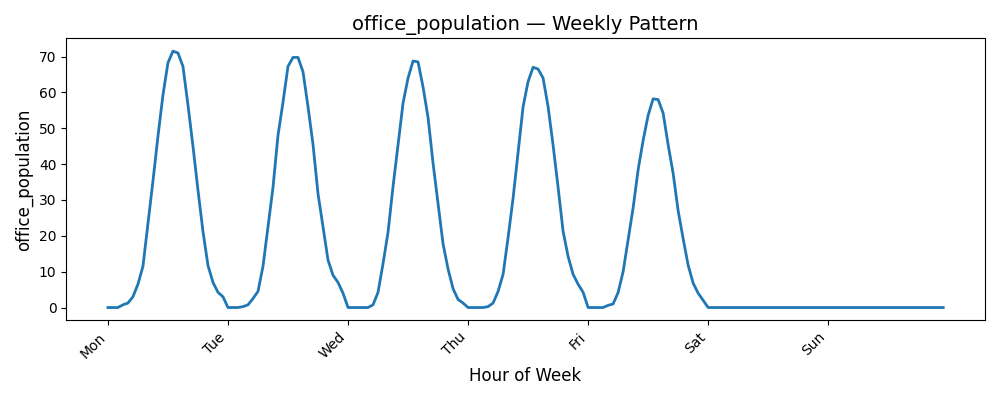

Source data for this figure (header and first rows):
Date, office_population
0, 0.0
1, 0.0
2, 0.0
3, 0.75
4, 1.25
5, 3.0
6, 6.5
7, 11.5
8, 23.25
9, 35.25
10, 47.75
11, 59.25
12, 68.25
13, 71.5
14, 71.0
15, 67.25
16, 56.5
17, 45.0
18, 32.75
19, 21.25
20, 11.75
21, 7.0
22, 4.25
23, 3.0
24, 0.0
25, 0.0
26, 0.0
27, 0.25
28, 0.75
29, 2.5
30, 4.5
31, 11.5
32, 22.5
33, 33.5
34, 48.0
35, 57.25
36, 67.25
37, 69.75
38, 69.75
39, 65.75
40, 56.0
41, 45.5
42, 31.75
43, 22.5
44, 13.25
45, 9.0
46, 7.0
47, 4.0
48, 0.0
49, 0.0
50, 0.0
51, 0.0
52, 0.0
53, 0.75
54, 4.25
55, 12.25
56, 21.0
57, 33.75
58, 45.5
59, 57.0
... 108 more rows
